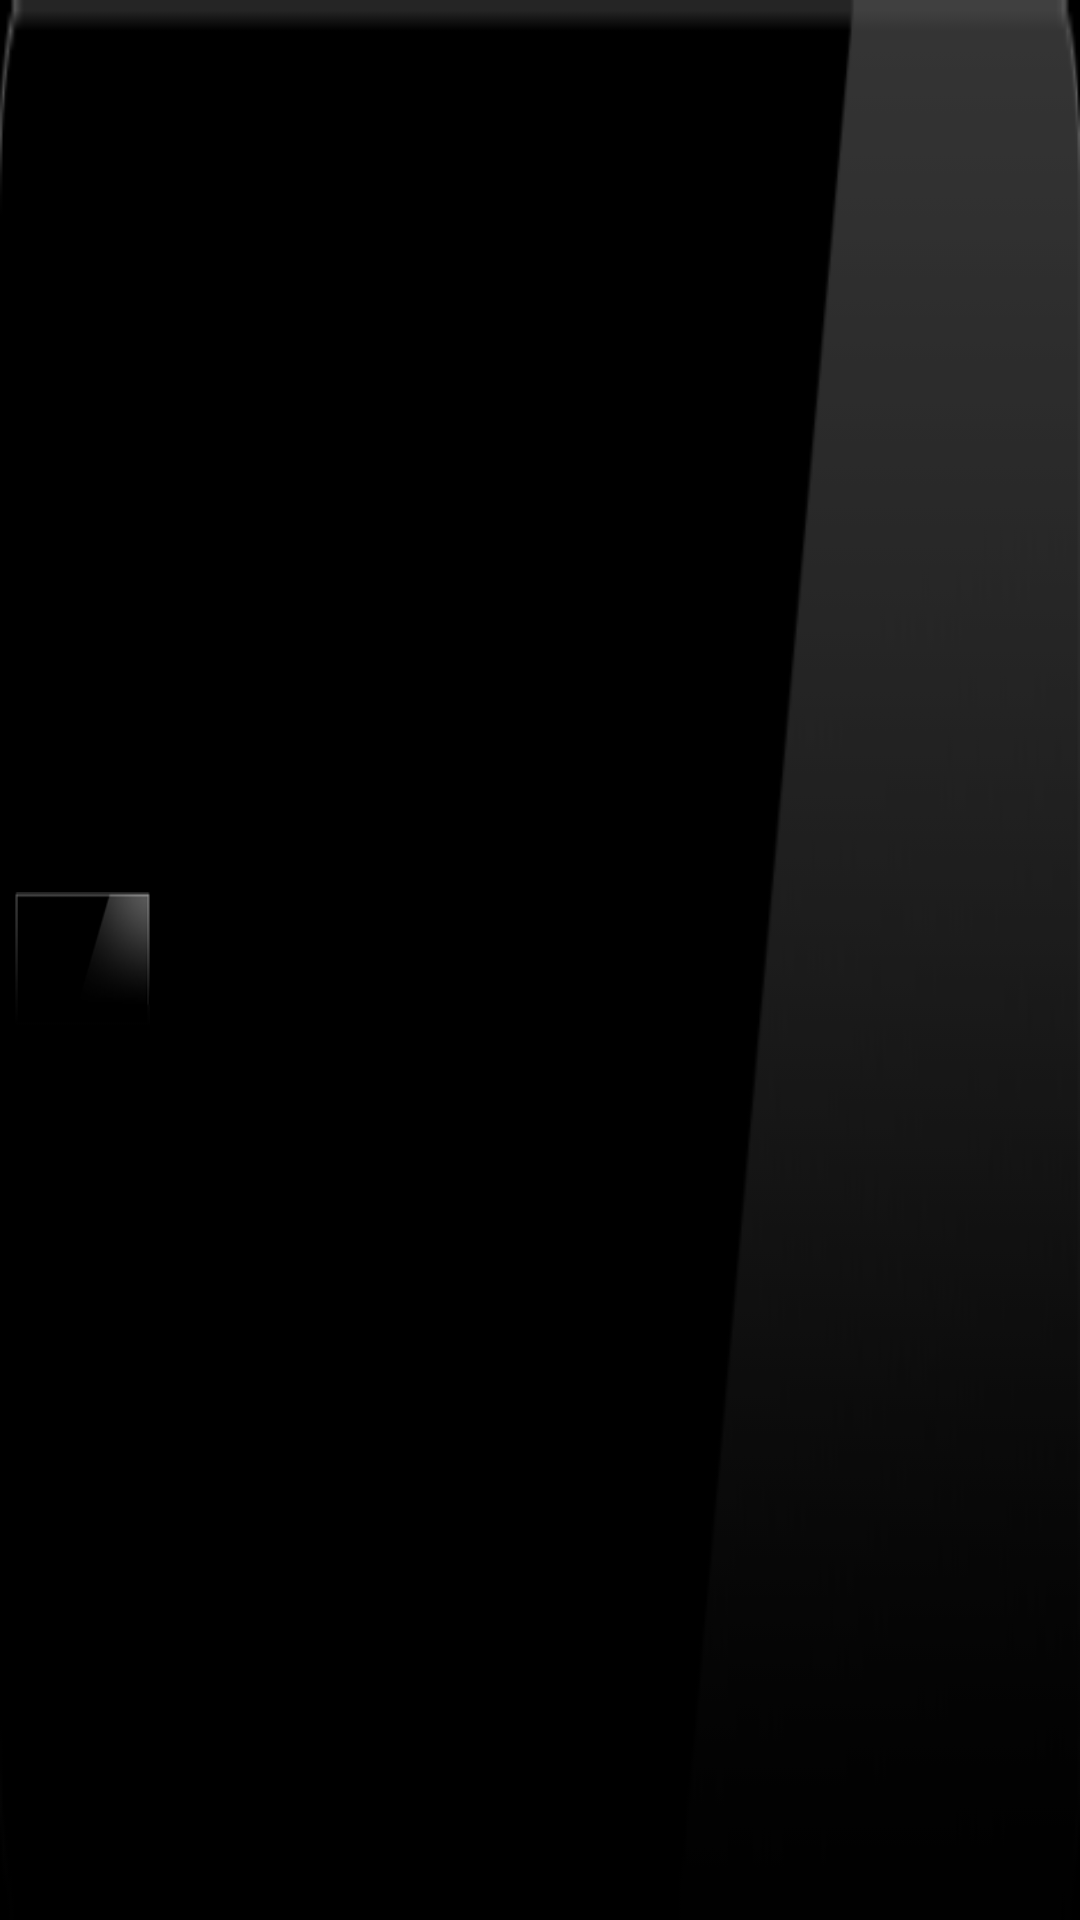

Android layout source for this screen:
<!-- AndroidManifest.xml: application theme android:Theme.NoTitleBar -->
<!-- res/layout/show_singer_item.xml -->
<?xml version="1.0" encoding="utf-8"?>
<LinearLayout 
    xmlns:android="http://schemas.android.com/apk/res/android"
     android:layout_width="fill_parent"
    android:layout_height="50dp" 
    android:layout_marginLeft="8dp"
    android:layout_marginRight="8dp"
    >
<FrameLayout 
    android:layout_height="fill_parent"
    android:layout_width="fill_parent"
    
    >

    <LinearLayout
        android:orientation="horizontal"
        android:id="@+id/lin"
        android:layout_width="fill_parent"
       android:layout_height="fill_parent"  >
    </LinearLayout>

    <LinearLayout
          android:background="@drawable/game_jingdu_bk"
        android:layout_width="fill_parent"
        android:layout_height="fill_parent"
        android:orientation="horizontal" >

        <ImageView
            android:background="@drawable/latest_select_list_pic_bk_1"
            android:scaleType="fitXY"
            android:src="@drawable/home_small_img"
            android:layout_gravity="center"
            android:id="@+id/singer_img"
            android:layout_width="45dp"
            android:layout_height="45dp"
            android:padding="1dp"
            android:layout_marginLeft="5dp"
            />

        <LinearLayout
            android:gravity="center_vertical"
            android:layout_marginTop="4dp"
            android:layout_width="wrap_content"
            android:layout_height="fill_parent"
            android:orientation="vertical" >

            <TextView
                android:textStyle="bold"
                android:paddingLeft="4dp"
                android:gravity="center_vertical"
                android:id="@+id/singer_name"
                android:layout_width="wrap_content"
                android:layout_height="fill_parent" />

        </LinearLayout>

        <TextView
            android:id="@+id/piao_numer"
            android:layout_width="fill_parent"
            android:layout_height="fill_parent"
            android:layout_marginRight="10dp"
            android:gravity="right|center_vertical" />
    </LinearLayout>

</FrameLayout>
</LinearLayout>
<!-- resources referenced by this layout -->
<resources>
  <!-- drawable game_jingdu_bk: png bitmap (drawable-hdpi, 4378 bytes) -->
  <!-- drawable latest_select_list_pic_bk_1: png bitmap (drawable-hdpi, 3485 bytes) -->
</resources>
